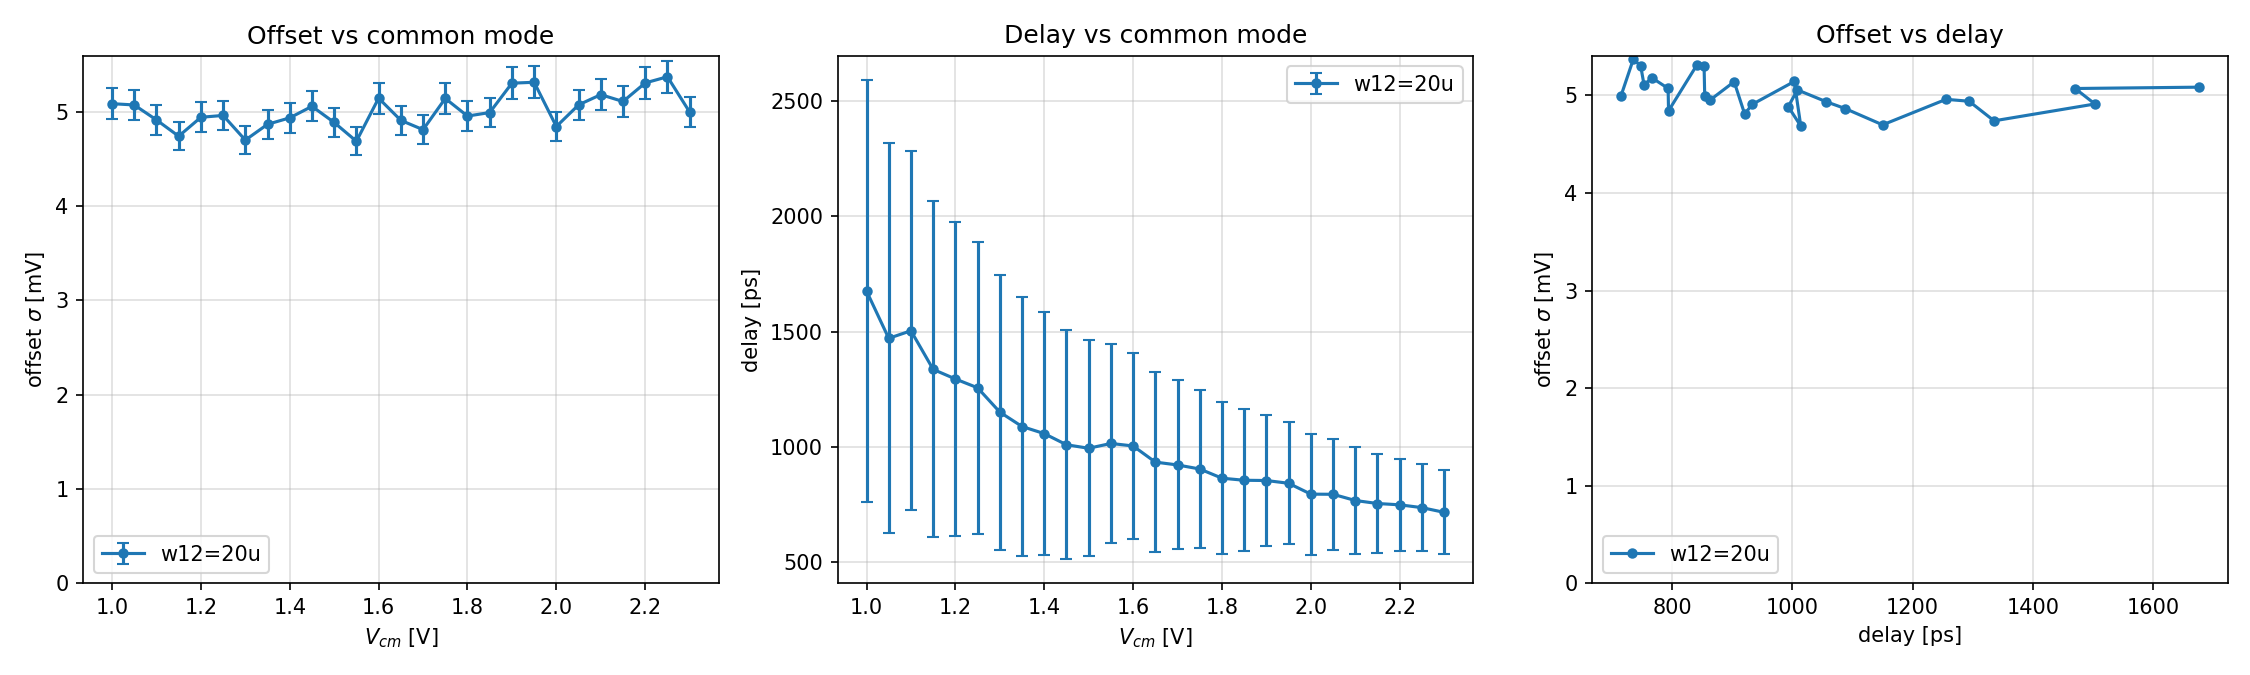

The file beside this chart, header and first rows:
label, vcm_V, sigma_mV, sigma_err_mV, delay_ps, delay_sigma_ps
w12=20u, 1.000, 5.084, 0.1609, 1676, 915.7
w12=20u, 1.050, 5.071, 0.1605, 1470, 846.6
w12=20u, 1.100, 4.912, 0.1555, 1503, 779.5
w12=20u, 1.150, 4.74, 0.1502, 1336, 728.9
w12=20u, 1.200, 4.941, 0.1565, 1294, 679.3
w12=20u, 1.250, 4.96, 0.1570, 1256, 633.4
w12=20u, 1.300, 4.698, 0.1489, 1150, 597
w12=20u, 1.350, 4.866, 0.1540, 1088, 560.5
w12=20u, 1.400, 4.934, 0.1562, 1057, 527.7
w12=20u, 1.450, 5.056, 0.1602, 1009, 497.5
w12=20u, 1.500, 4.885, 0.1546, 993.4, 467.9
w12=20u, 1.550, 4.686, 0.1485, 1014, 432.8
w12=20u, 1.600, 5.143, 0.1631, 1003, 402.7
w12=20u, 1.650, 4.908, 0.1553, 933.3, 391.4
w12=20u, 1.700, 4.809, 0.1522, 920.9, 366.8
w12=20u, 1.750, 5.14, 0.1630, 903.5, 344.6
w12=20u, 1.800, 4.953, 0.1568, 863.5, 330.4
w12=20u, 1.850, 4.991, 0.1580, 854.5, 308.8
w12=20u, 1.900, 5.302, 0.1678, 853.4, 283.7
w12=20u, 1.950, 5.311, 0.1683, 841.5, 263.8
w12=20u, 2.000, 4.842, 0.1534, 794.3, 262.2
w12=20u, 2.050, 5.072, 0.1605, 793.7, 239.9
w12=20u, 2.100, 5.18, 0.1641, 766.7, 230.3
w12=20u, 2.150, 5.107, 0.1618, 753.6, 216.7
w12=20u, 2.200, 5.304, 0.1681, 748, 200.9
w12=20u, 2.250, 5.37, 0.1700, 735.8, 188.4
w12=20u, 2.300, 4.996, 0.1585, 715.3, 182.1
